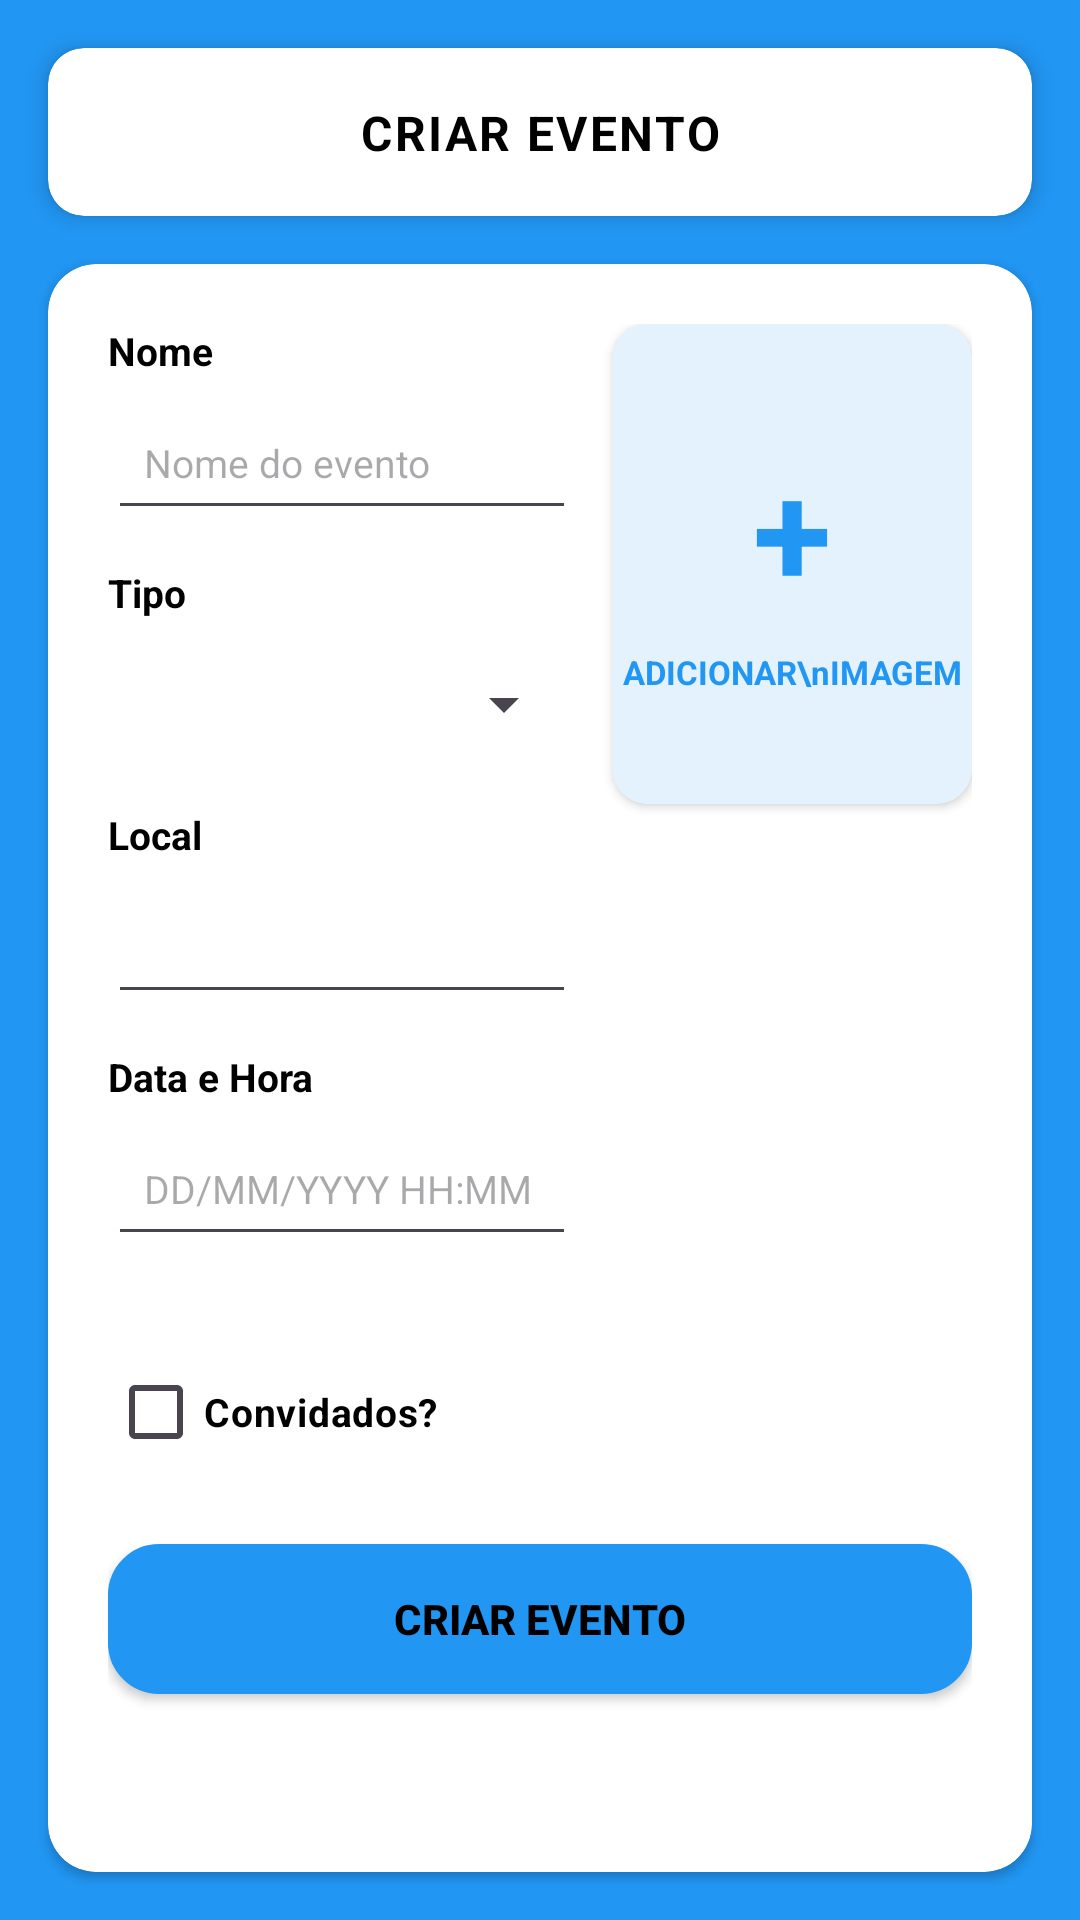

Write the Android layout XML for this screen, with the resource values it uses.
<!-- AndroidManifest.xml: application theme Theme.UniforLibrary -->
<!-- res/layout/activity_formulario_evento.xml -->
<?xml version="1.0" encoding="utf-8"?>
<LinearLayout
    xmlns:android="http://schemas.android.com/apk/res/android"
    xmlns:app="http://schemas.android.com/apk/res-auto"
    android:layout_width="match_parent"
    android:layout_height="match_parent"
    android:orientation="vertical"
    android:background="#2196F3">

    <androidx.cardview.widget.CardView
        android:layout_width="match_parent"
        android:layout_height="wrap_content"
        android:layout_margin="16dp"
        app:cardCornerRadius="12dp"
        app:cardElevation="4dp"
        android:backgroundTint="#FFFFFF">

        <androidx.constraintlayout.widget.ConstraintLayout
            android:layout_width="match_parent"
            android:layout_height="wrap_content"
            android:padding="12dp">

            <ImageButton
                android:id="@+id/botao_voltar"
                android:layout_width="32dp"
                android:layout_height="32dp"
                android:background="@drawable/chevron_left"
                android:contentDescription="@string/voltar"
                app:layout_constraintBottom_toBottomOf="parent"
                app:layout_constraintStart_toStartOf="parent"
                app:layout_constraintTop_toTopOf="parent" />

            <TextView
                android:id="@+id/tvTitulo"
                android:layout_width="0dp"
                android:layout_height="wrap_content"
                android:gravity="center"
                android:text="CRIAR EVENTO"
                android:textColor="#000000"
                android:textSize="16sp"
                android:textStyle="bold"
                android:letterSpacing="0.05"
                app:layout_constraintBottom_toBottomOf="parent"
                app:layout_constraintEnd_toEndOf="parent"
                app:layout_constraintStart_toStartOf="parent"
                app:layout_constraintTop_toTopOf="parent" />
        </androidx.constraintlayout.widget.ConstraintLayout>
    </androidx.cardview.widget.CardView>

    <androidx.cardview.widget.CardView
        android:layout_width="match_parent"
        android:layout_height="match_parent"
        android:layout_marginStart="16dp"
        android:layout_marginEnd="16dp"
        android:layout_marginBottom="16dp"
        app:cardCornerRadius="16dp"
        app:cardElevation="2dp"
        android:backgroundTint="#FFFFFF">

        <androidx.core.widget.NestedScrollView
            android:layout_width="match_parent"
            android:layout_height="match_parent"
            android:fillViewport="true">

            <LinearLayout
                android:layout_width="match_parent"
                android:layout_height="wrap_content"
                android:orientation="vertical"
                android:padding="20dp">

                <LinearLayout
                    android:layout_width="match_parent"
                    android:layout_height="wrap_content"
                    android:orientation="horizontal"
                    android:layout_marginBottom="16dp">

                    <LinearLayout
                        android:layout_width="0dp"
                        android:layout_height="wrap_content"
                        android:layout_weight="1"
                        android:orientation="vertical"
                        android:layout_marginEnd="12dp">

                        <TextView
                            android:layout_width="wrap_content"
                            android:layout_height="wrap_content"
                            android:text="Nome"
                            android:textColor="#000000"
                            android:textSize="13sp"
                            android:textStyle="bold"
                            android:layout_marginBottom="6dp" />

                        <EditText
                            android:id="@+id/etNome"
                            android:layout_width="match_parent"
                            android:layout_height="45dp"
                            android:padding="12dp"
                            android:textColor="#000000"
                            android:hint="Nome do evento"
                            android:textSize="13sp"
                            android:layout_marginBottom="12dp" />

                        <TextView
                            android:layout_width="wrap_content"
                            android:layout_height="wrap_content"
                            android:text="Tipo"
                            android:textColor="#000000"
                            android:textSize="13sp"
                            android:textStyle="bold"
                            android:layout_marginBottom="6dp" />

                        <Spinner
                            android:textColor="#000000"
                            android:id="@+id/spinnerTipo"
                            android:layout_width="match_parent"
                            android:layout_height="45dp"
                            android:padding="12dp"
                            android:layout_marginBottom="12dp" />

                        <TextView
                            android:layout_width="wrap_content"
                            android:layout_height="wrap_content"
                            android:text="Local"
                            android:textColor="#000000"
                            android:textSize="13sp"
                            android:textStyle="bold"
                            android:layout_marginBottom="6dp" />

                        <EditText
                            android:textColor="#000000"
                            android:id="@+id/etLocal"
                            android:layout_width="match_parent"
                            android:layout_height="45dp"
                            android:padding="12dp"
                            android:hint=""
                            android:textSize="13sp"
                            android:layout_marginBottom="12dp" />

                        <TextView
                            android:layout_width="wrap_content"
                            android:layout_height="wrap_content"
                            android:text="Data e Hora"
                            android:textColor="#000000"
                            android:textSize="13sp"
                            android:textStyle="bold"
                            android:layout_marginBottom="6dp" />

                        <EditText
                            android:textColor="#000000"
                            android:id="@+id/etDataHora"
                            android:layout_width="match_parent"
                            android:layout_height="45dp"
                            android:padding="12dp"
                            android:hint="DD/MM/YYYY HH:MM"
                            android:textSize="13sp"
                            android:focusable="false"
                            android:clickable="true"
                            android:drawableEnd="@drawable/calendar_blank"
                            android:layout_marginBottom="12dp" />

                    </LinearLayout>

                    <androidx.cardview.widget.CardView
                        android:layout_width="120dp"
                        android:layout_height="160dp"
                        app:cardCornerRadius="12dp"
                        app:cardElevation="2dp">

                        <LinearLayout
                            android:id="@+id/layoutAdicionarImagem"
                            android:layout_width="match_parent"
                            android:layout_height="match_parent"
                            android:orientation="vertical"
                            android:gravity="center"
                            android:background="#E3F2FD"
                            android:clickable="true"
                            android:focusable="true">

                            <ImageView
                                android:id="@+id/ivImagemEvento"
                                android:layout_width="match_parent"
                                android:layout_height="match_parent"
                                android:scaleType="centerCrop"
                                android:visibility="gone"
                                android:contentDescription="Imagem do evento" />

                            <LinearLayout
                                android:id="@+id/layoutPlaceholder"
                                android:layout_width="match_parent"
                                android:layout_height="match_parent"
                                android:orientation="vertical"
                                android:gravity="center">

                                <TextView
                                    android:layout_width="wrap_content"
                                    android:layout_height="wrap_content"
                                    android:text="+"
                                    android:textColor="#2196F3"
                                    android:textSize="48sp"
                                    android:textStyle="bold" />

                                <TextView
                                    android:layout_width="wrap_content"
                                    android:layout_height="wrap_content"
                                    android:text="ADICIONAR\nIMAGEM"
                                    android:textAlignment="center"
                                    android:textColor="#2196F3"
                                    android:textSize="11sp"
                                    android:textStyle="bold"
                                    android:layout_marginTop="8dp" />
                            </LinearLayout>
                        </LinearLayout>
                    </androidx.cardview.widget.CardView>
                </LinearLayout>

                <CheckBox
                    android:id="@+id/checkboxConvidados"
                    android:layout_width="wrap_content"
                    android:layout_height="wrap_content"
                    android:text="Convidados?"
                    android:textColor="#000000"
                    android:textSize="13sp"
                    android:textStyle="bold"
                    android:layout_marginBottom="12dp" />

                <LinearLayout
                    android:id="@+id/containerConvidados"
                    android:layout_width="match_parent"
                    android:layout_height="wrap_content"
                    android:orientation="vertical"
                    android:visibility="gone">
                </LinearLayout>

                <Button
                    android:id="@+id/btnAdicionarConvidado"
                    android:layout_width="40dp"
                    android:layout_height="40dp"
                    android:background="@drawable/btn_add_evento"
                    android:text="+"
                    android:textColor="#FFFFFF"
                    android:textSize="24sp"
                    android:textStyle="bold"
                    android:layout_gravity="center"
                    android:visibility="gone"
                    android:layout_marginBottom="20dp" />

                <Button
                    android:id="@+id/btnCriarEvento"
                    android:layout_width="match_parent"
                    android:layout_height="50dp"
                    android:text="Criar Evento"
                    android:textColor="#000000"
                    android:textStyle="bold"
                    android:textSize="14sp"
                    android:background="@drawable/bg_add_button"
                    android:backgroundTint="#2196F3"
                    android:layout_marginTop="8dp" />

            </LinearLayout>
        </androidx.core.widget.NestedScrollView>
    </androidx.cardview.widget.CardView>

</LinearLayout>
<!-- resources referenced by this layout -->
<resources>
  <!-- drawable bg_add_button (drawable) -->
  <?xml version="1.0" encoding="utf-8"?>
  <shape xmlns:android="http://schemas.android.com/apk/res/android"
      android:shape="rectangle">
  
      <solid android:color="@android:color/white"/>
  
      <corners android:radius="16dp"/>
  
      <stroke
          android:width="2dp"
          android:color="#1E88E5"/>
  
      <padding
          android:left="12dp"
          android:top="12dp"
          android:right="12dp"
          android:bottom="12dp"/>
  </shape>
  <!-- drawable btn_add_evento (drawable) -->
  <vector xmlns:android="http://schemas.android.com/apk/res/android"
      android:height="24dp"
      android:width="24dp"
      android:viewportWidth="24"
      android:viewportHeight="24">
  
      <path
          android:fillColor="#2ECC71"
          android:pathData="M17,13H13V17H11V13H7V11H11V7H13V11H17M12,2A10,10 0 0,0 2,12A10,10 0 0,0 12,22A10,10 0 0,0 22,12A10,10 0 0,0 12,2Z"/>
  </vector>
  <string name="voltar">Voltar</string>
  <style name="Theme.UniforLibrary" parent="Theme.Material3.DayNight.NoActionBar">
          <item name="colorPrimary">@color/blue</item>
          <item name="android:statusBarColor">@android:color/transparent</item>
      </style>
  <color name="blue">#007BFF</color>
</resources>
